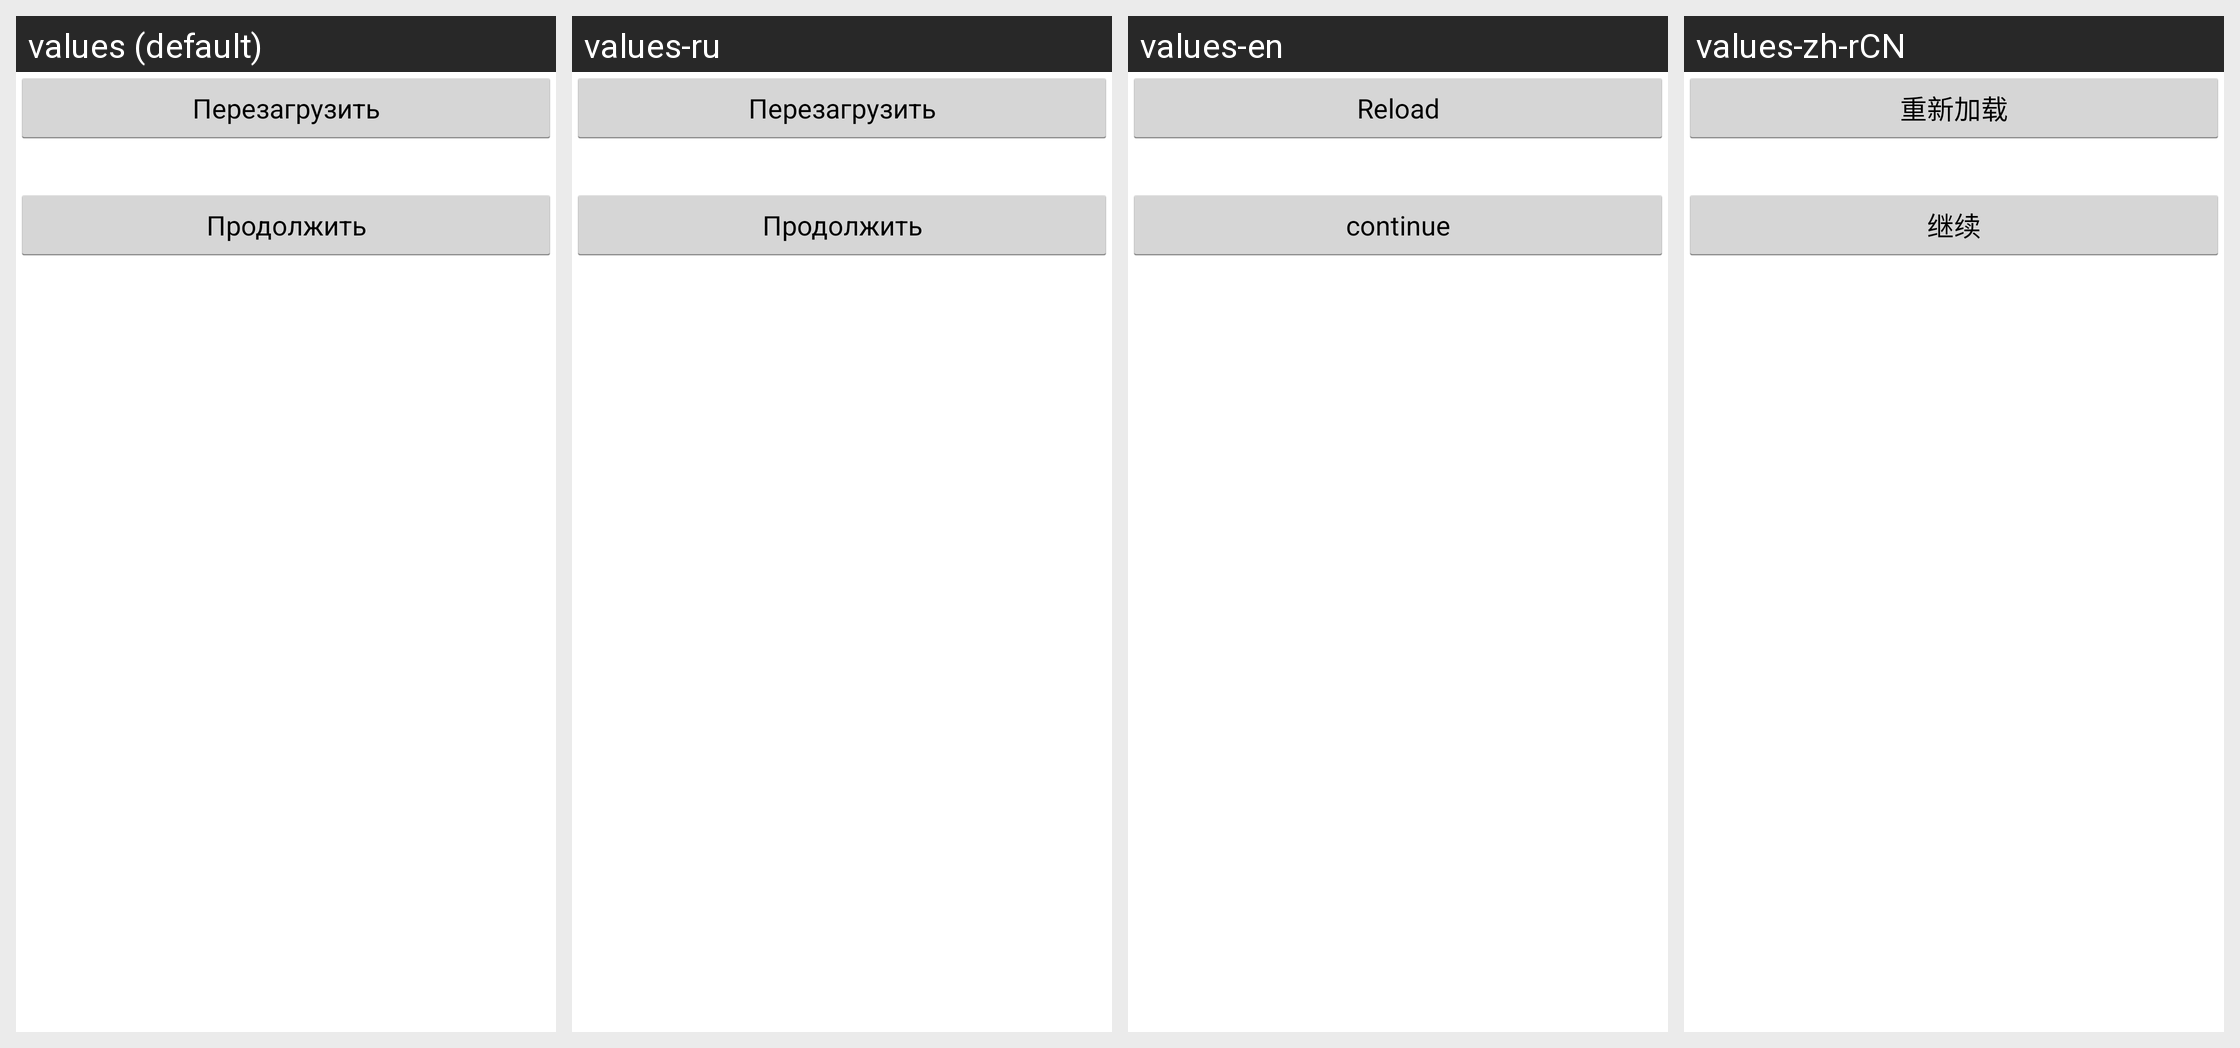

The Android screen above is rendered under several locales of the same app. Produce the string resources it draws, with the default and per-locale values.
Android screen res/layout/prefsactivitybuttons.xml rendered under 4 locales, left to right: values (default), values-ru, values-en, values-zh-rCN. Device: Nexus 5 (rendered at 1080×1920; each locale shown at half size, 540×960, under a caption strip naming it); theme AppTheme.
Other locales in the repository, not shown: values-zh-rTW.
Strings drawn on this screen, with the default value and each locale's value (text and hints the layout hard-codes, and strings that could not be matched under every locale, appear in the picture but are not listed):

reload
  values: Перезагрузить
  values-ru: Перезагрузить
  values-en: Reload
  values-zh-rCN: 重新加载

proceed
  values: Продолжить
  values-ru: Продолжить
  values-en: continue
  values-zh-rCN: 继续
